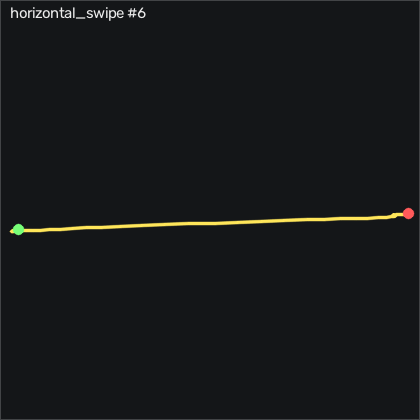

The data file committed next to this chart (first rows):
t_s, ax, ay, az, gx, gy, gz, seq
0.00000, -0.939, -0.124, -0.07400, -9.894, 1.582, -3.181, 14741
0.01000, -0.947, -0.08900, -0.06700, -5.87, 0.7897, 0.1726, 14742
0.02000, -0.944, -0.07800, -0.06600, -3.278, 1.247, -0.1634, 14743
0.03000, -0.939, -0.194, -0.07500, -2.821, 0.8807, -2.724, 14744
0.04000, -0.938, -0.275, -0.08700, -2.333, 0.4847, -3.151, 14745
0.05000, -0.945, -0.308, -0.123, -2.882, 1.674, -2.114, 14746
0.06000, -0.949, -0.303, -0.125, -3.217, 2.467, -0.8644, 14747
0.07100, -0.947, -0.318, -0.123, -1.601, 0.08770, -1.382, 14748
0.08000, -0.944, -0.336, -0.114, 3.063, -0.6433, -0.5904, 14749
0.09000, -0.941, -0.361, -0.116, 8.642, 0.3927, 0.01964, 14750
0.1, -0.954, -0.4, -0.1, 13.28, -0.9483, 1.484, 14751
0.111, -0.954, -0.389, -0.111, 19.95, -0.8573, 2.856, 14752
0.12, -0.942, -0.372, -0.11, 26.51, -0.1553, 4.746, 14753
0.13, -0.945, -0.403, -0.113, 33.46, -0.9183, 4.929, 14754
0.14, -0.938, -0.431, -0.115, 40.62, -2.229, 5.874, 14755
0.15, -0.961, -0.499, -0.124, 47.45, -1.344, 6.24, 14756
0.16, -0.955, -0.62, -0.15, 53.92, -2.564, 4.868, 14757
0.17, -0.959, -0.658, -0.155, 60.29, -3.387, 6.758, 14758
0.18, -0.964, -0.574, -0.145, 69.1, -3.692, 11.94, 14759
0.19, -0.941, -0.638, -0.173, 80.2, -2.991, 11.18, 14760
0.2, -0.931, -0.59, -0.16, 94.1, -4.79, 15.69, 14761
0.21, -0.933, -0.447, -0.121, 107.8, -5.643, 20.05, 14762
0.22, -0.927, -0.25, -0.09900, 117.3, -5.796, 25.11, 14763
0.23, -0.938, -0.07500, -0.145, 121.9, -2.564, 26.45, 14764
0.241, -0.915, 0.112, -0.159, 123.4, -2.838, 27.12, 14765
0.25, -0.923, 0.288, -0.161, 122.9, -4.027, 27.37, 14766
0.26, -0.876, 0.407, -0.139, 119.7, -6.436, 26.97, 14767
0.27, -0.887, 0.503, -0.178, 115.1, -3.296, 23.5, 14768
0.281, -0.881, 0.694, -0.21, 107.5, -2.076, 25.2, 14769
0.29, -0.896, 0.732, -0.22, 95.87, -2.472, 21.85, 14770
0.3, -0.876, 0.75, -0.232, 84.62, -3.966, 17.15, 14771
0.31, -0.881, 0.868, -0.247, 74.13, -1.619, 15.81, 14772
0.32, -0.874, 0.885, -0.268, 62, -1.253, 14.81, 14773
0.33, -0.856, 0.946, -0.272, 52.94, -1.466, 11.61, 14774
0.34, -0.87, 0.999, -0.234, 41.81, -3.448, 9.014, 14775
0.35, -0.868, 0.932, -0.198, 26.63, -3.357, 6.087, 14776
0.36, -0.879, 0.821, -0.185, 13.58, -1.771, 0.2026, 14777
0.37, -0.876, 0.709, -0.16, 3.764, -1.954, -1.87, 14778
0.38, -0.895, 0.561, -0.144, -2.729, -0.7653, -4.096, 14779
0.39, -0.943, 0.338, -0.06300, -4.132, -2.503, -7.144, 14780
0.4, -0.911, 0.05300, -0.08800, -0.5654, -4.912, -13.73, 14781
0.411, -0.934, 0.04800, -0.104, 0.5016, 3.503, -8.212, 14782
0.42, -0.954, 0.07100, -0.06100, 3.612, 0.3317, -2.114, 14783
0.43, -0.933, 0.07300, -0.06200, 9.313, -2.625, -2.937, 14784
0.44, -0.935, 0.06000, -0.08400, 11.75, 0.6977, -0.4984, 14785
0.45, -0.945, 0.08000, -0.07000, 13.52, 1.338, 1.148, 14786
0.46, -0.94, 0.07300, -0.04400, 12.61, -3.296, 0.4466, 14787
0.47, -0.94, -0.02100, -0.04500, 9.283, -1.619, -1.199, 14788
0.48, -0.944, -0.04000, -0.04700, 6.295, 1.034, -0.5594, 14789
0.49, -0.951, -0.03900, -0.04700, 3.551, -1.192, 0.9646, 14790
0.5, -0.932, -0.02600, -0.08000, 1.264, 0.1487, 0.3856, 14791
0.51, -0.939, 0.01600, -0.09800, -0.3214, 3.168, 1.209, 14792
0.52, -0.939, 0.03300, -0.07200, -0.4124, -1.649, 1.545, 14793
0.53, -0.983, 0.01400, 0.00900, 0.4716, -3.082, 0.2636, 14794
0.541, -0.933, 0.01300, -0.03900, 1.051, -3.783, 3.557, 14795
0.55, -0.926, 0.04600, -0.123, 0.01357, 6.369, 4.563, 14796
0.56, -0.927, 0.05400, -0.124, -0.8394, 1.034, 3.374, 14797
0.57, -0.932, 0.05400, -0.09300, 0.1966, -3.448, 0.9036, 14798
0.581, -0.939, 0.04100, -0.07500, 0.1356, -1.192, 0.01964, 14799
0.59, -0.938, 0.03700, -0.07900, -0.1084, 1.186, 0.1116, 14800
... 10 more rows
